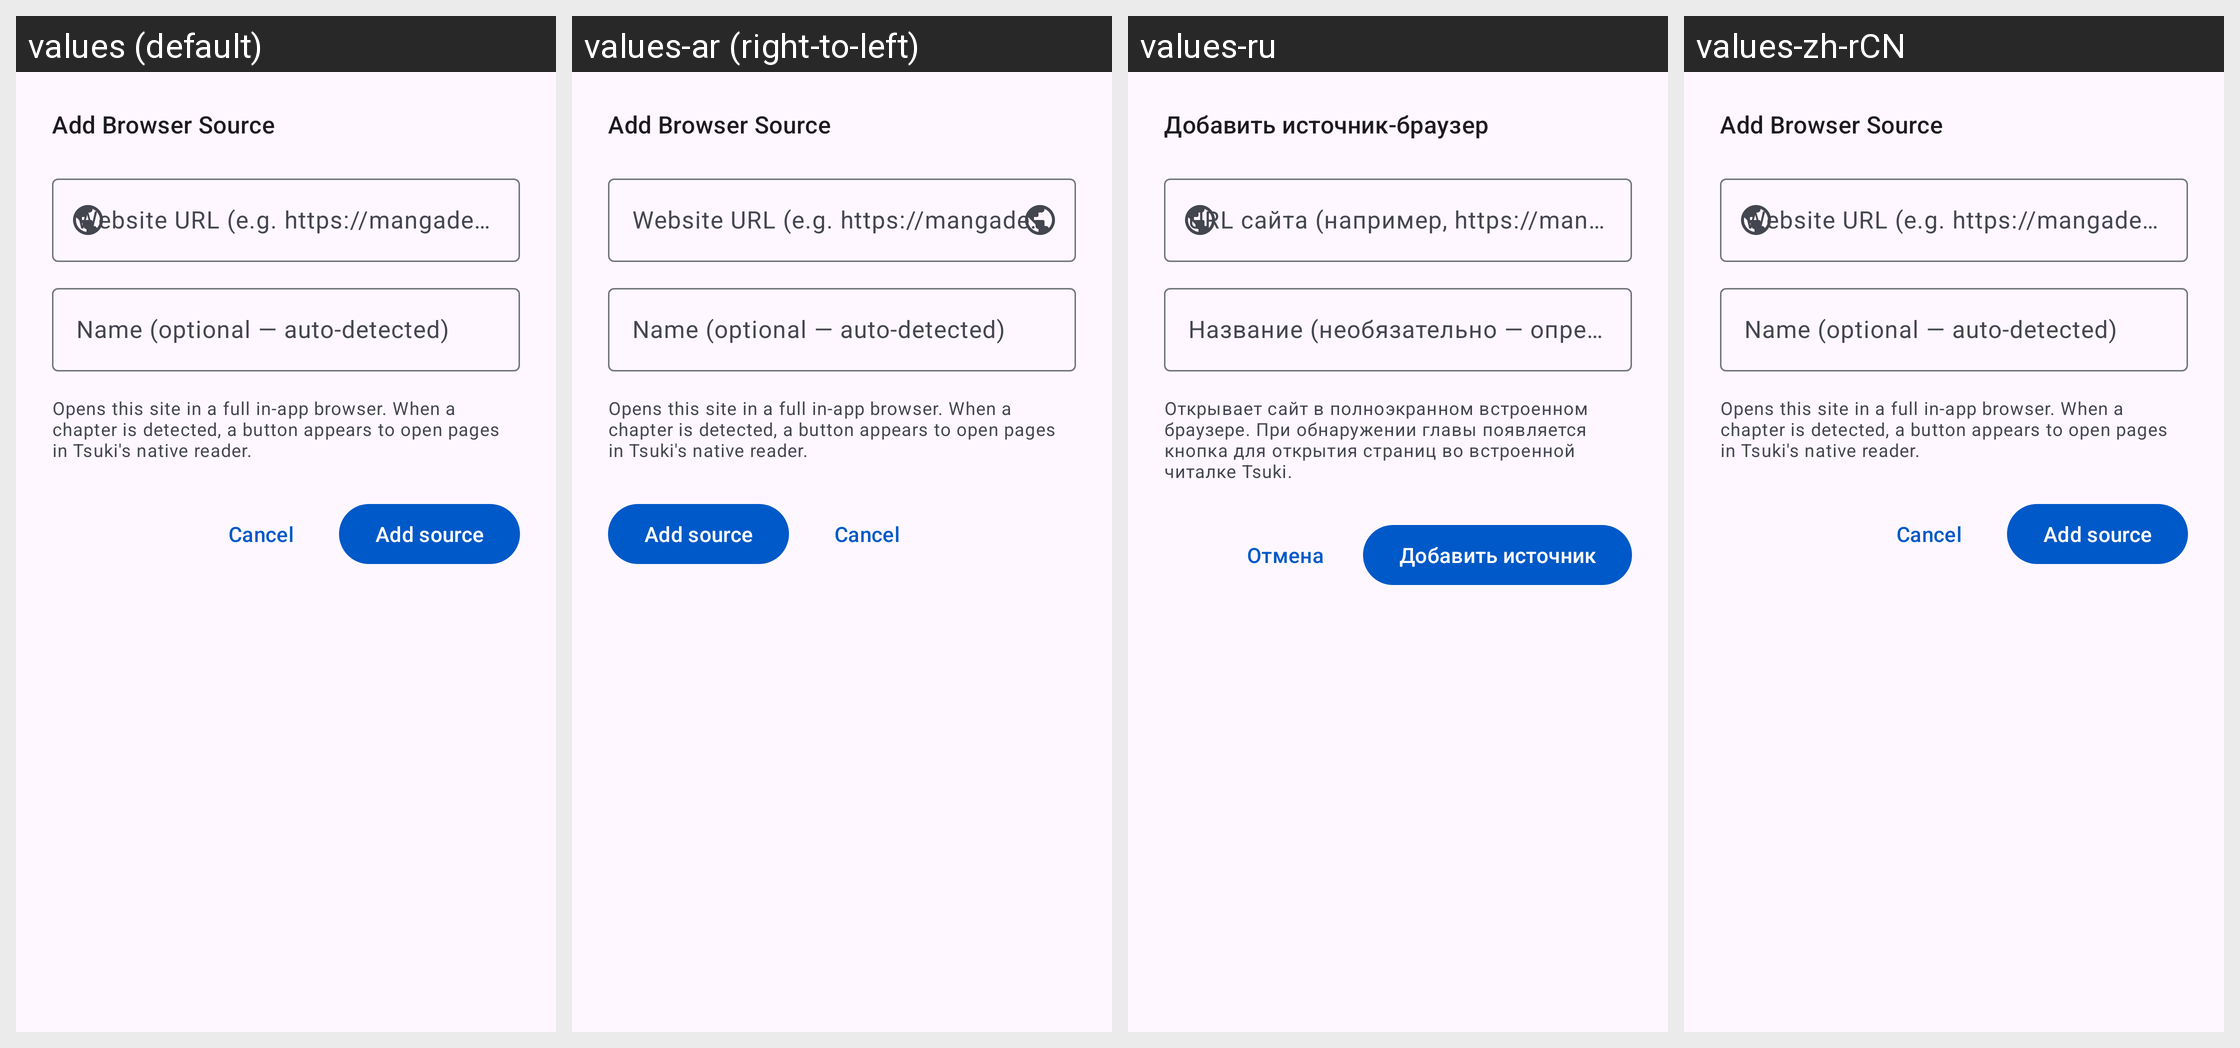

The Android screen above is rendered under several locales of the same app. Produce the string resources it draws, with the default and per-locale values.
Android screen res/layout/sheet_add_browser_source.xml rendered under 4 locales, left to right: values (default), values-ar (right-to-left), values-ru, values-zh-rCN. Device: Nexus 5 (rendered at 1080×1920; each locale shown at half size, 540×960, under a caption strip naming it); theme Theme.Tsuki.
Other locales in the repository, not shown: values-be, values-bn, values-cs, values-de, values-el, values-es, values-et, values-fil, values-fr, values-hi, values-hr, values-hu, values-in, values-it, values-ja, values-kk, values-ko, values-lv, values-ms, values-ne, values-pl, values-pt, values-pt-rBR, values-sr, values-sv, values-ta, values-th, values-tr, values-uk, values-vi, values-zh-rTW.
Strings drawn on this screen, with the default value and each locale's value (text and hints the layout hard-codes, and strings that could not be matched under every locale, appear in the picture but are not listed):

add_browser_source
  values: Add Browser Source
  values-ar: Add Browser Source  [not translated; the default value is used]
  values-ru: Добавить источник-браузер
  values-zh-rCN: Add Browser Source  [not translated; the default value is used]

browser_source_url_hint
  values: Website URL (e.g. https://mangadex.org)
  values-ar: Website URL (e.g. https://mangadex.org)  [not translated; the default value is used]
  values-ru: URL сайта (например, https://mangadex.org)
  values-zh-rCN: Website URL (e.g. https://mangadex.org)  [not translated; the default value is used]

browser_source_name_hint
  values: Name (optional — auto-detected)
  values-ar: Name (optional — auto-detected)  [not translated; the default value is used]
  values-ru: Название (необязательно — определится автоматически)
  values-zh-rCN: Name (optional — auto-detected)  [not translated; the default value is used]

browser_source_help_text
  values: Opens this site in a full in-app browser. When a chapter is detected, a button appears to open pages in Tsuki's native reader.
  values-ar: Opens this site in a full in-app browser. When a chapter is detected, a button appears to open pages in Tsuki's native reader.  [not translated; the default value is used]
  values-ru: Открывает сайт в полноэкранном встроенном браузере. При обнаружении главы появляется кнопка для открытия страниц во встроенной читалке Tsuki.
  values-zh-rCN: Opens this site in a full in-app browser. When a chapter is detected, a button appears to open pages in Tsuki's native reader.  [not translated; the default value is used]

cancel
  values: Cancel
  values-ar: Cancel  [not translated; the default value is used]
  values-ru: Отмена
  values-zh-rCN: Cancel  [not translated; the default value is used]

add_source_label
  values: Add source
  values-ar: Add source  [not translated; the default value is used]
  values-ru: Добавить источник
  values-zh-rCN: Add source  [not translated; the default value is used]
